Image classification data set "data" (AFHEEM/AHClassifier on GitHub). Class labels (2): food, non-food.

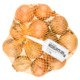
Label: food

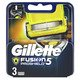
Label: non-food

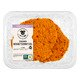
Label: food

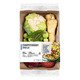
Label: food

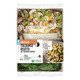
Label: food

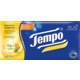
Label: non-food
